Run: headless pygame with SDL's dummy video driver; simulated clock (each Clock.tick advances the game by its frame time, no real sleeping); random seed 0; keys injected as events and as key.get_pressed() state; no mouse input.
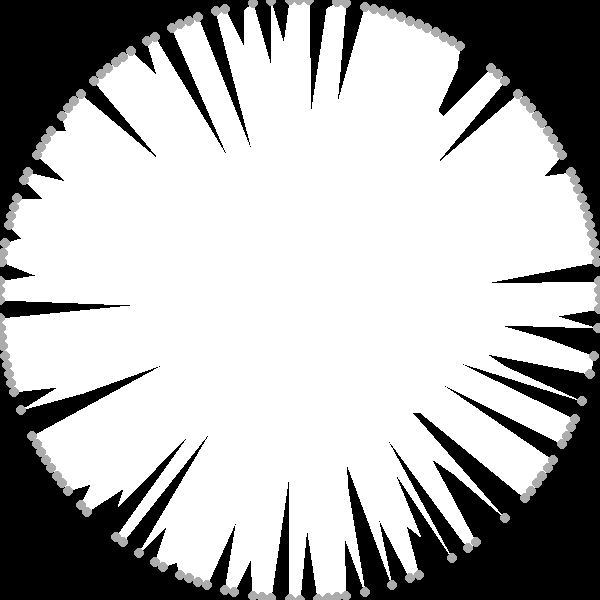
Frame 1 of 4 · flips 1–60 · no input
Frame 2 of 4 · flips 61–180 · tapped SPACE, RETURN · held RIGHT (→), D · screen unchanged from frame 1, image omitted
Frame 3 of 4 · flips 181–300 · held DOWN (↓), S · screen unchanged from frame 2, image omitted
Frame 4 of 4 · flips 301–420 · held LEFT (←), A, UP (↑), W · screen unchanged from frame 3, image omitted

The pygame program that drew these frames:

import pygame
import pygame.locals
from random import uniform
from math import sin, cos, radians

colors = {'BLACK': (0, 0, 0),
          'LGREY': (172, 172, 172),
          'WHITE': (255, 255, 255)
          }

specs = (200, 1, 300, 5)
"""
specs[0] - Frequency of LIDAR in Hz
specs[1] - Time taken for servo motor to complete 1 revolution
specs[2] - Max Distance LIDAR can measure, in cm. Turn it 40k cm later
specs[3] - Grey Area - Min Distance for bot to turn back from an obstacle
"""

all_points = []
OOB = []


def f():
    values = []
    n = specs[0] * specs[1]
    for i in range(n):
        values.append(uniform(0.5 * specs[2], 2 * specs[2]))

    return values


def get_readings():
    n = specs[0] * specs[1]

    readings = f()

    if len(readings) == n:
        for i in range(n):
            theta = radians(i * 360 / n)
            if readings[i] <= specs[2]:
                (_x, _y) = (specs[2] - int(cos(theta) * readings[i]), specs[2] - int(sin(theta) * readings[i]))
            else:
                (_x, _y) = (int(specs[2] * (1 - cos(theta))), int(specs[2] * (1 - sin(theta))))
                OOB.append((_x, _y))

            all_points.append((_x, _y))
    else:
        raise ValueError("Size doesn't matches")


def update_image():
    pygame.init()
    screen = pygame.display.set_mode((2 * specs[2], 2 * specs[2]))
    screen.fill(colors['BLACK'])

    pygame.draw.polygon(screen, colors['WHITE'], all_points)

    for i in range(0, len(OOB)):
        pygame.draw.circle(screen, colors['LGREY'], OOB[i], specs[3])

    clock = pygame.time.Clock()
    pygame.display.update()

    done = False
    while not done:
        clock.tick(20)
        for event in pygame.event.get():
            if event.type == pygame.QUIT:
                done = True
        pygame.display.flip()  # to update screen. This must happen after all commands
    pygame.quit()


if __name__ == '__main__':
    get_readings()
    update_image()
